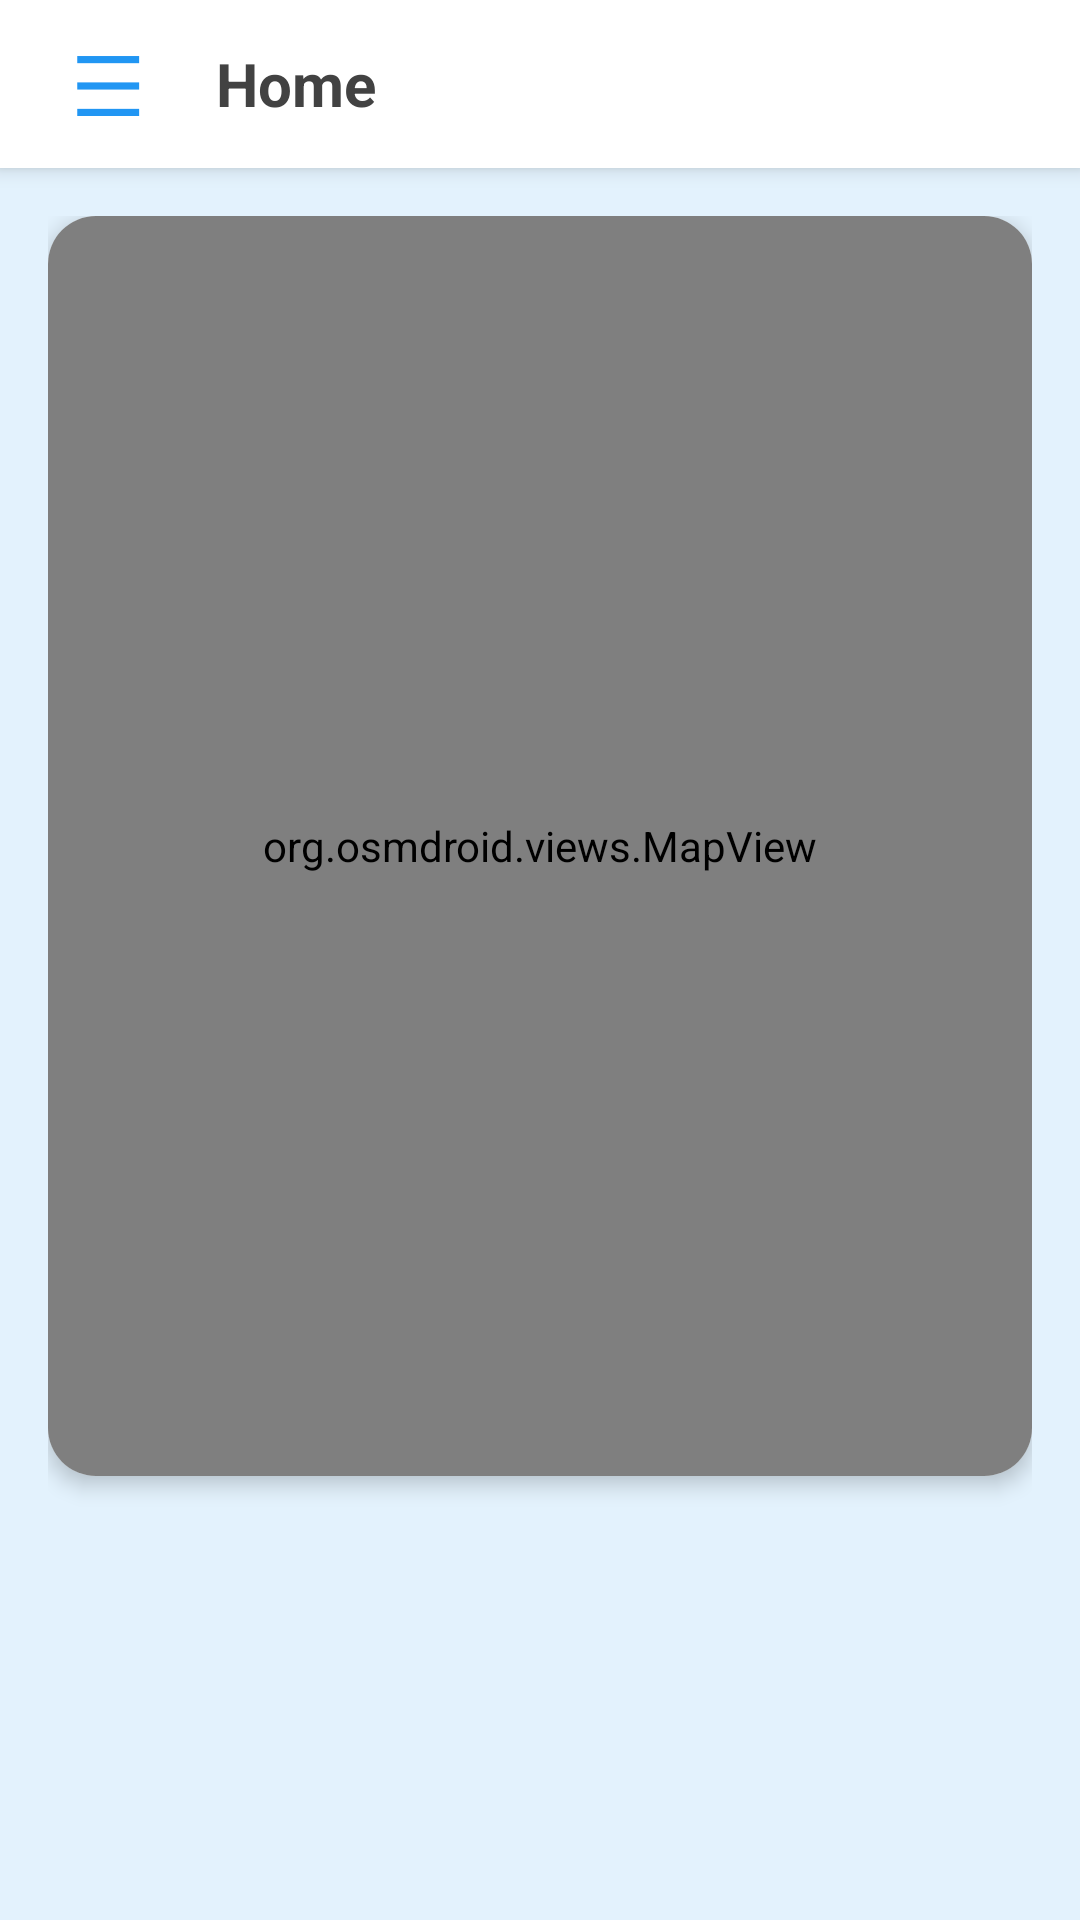

Reconstruct the res/layout file that produces this screen, plus the resources it refers to.
<!-- AndroidManifest.xml: application theme Theme.DeliveryGo -->
<!-- res/layout/activity_main.xml -->
<?xml version="1.0" encoding="utf-8"?>
<androidx.drawerlayout.widget.DrawerLayout
    xmlns:android="http://schemas.android.com/apk/res/android"
    xmlns:app="http://schemas.android.com/apk/res-auto"
    android:id="@+id/drawerLayout"
    android:layout_width="match_parent"
    android:layout_height="match_parent"
    android:fitsSystemWindows="true">

    <LinearLayout
        android:layout_width="match_parent"
        android:layout_height="match_parent"
        android:orientation="vertical"
        android:background="@color/light_blue">

        
        <LinearLayout
            android:layout_width="match_parent"
            android:layout_height="56dp"
            android:orientation="horizontal"
            android:gravity="center_vertical"
            android:background="@color/white"
            android:elevation="4dp"
            android:paddingStart="12dp"
            android:paddingEnd="12dp">

            <TextView
                android:id="@+id/menuButton"
                android:layout_width="48dp"
                android:layout_height="48dp"
                android:gravity="center"
                android:text="☰"
                android:textSize="28sp"
                android:textColor="@color/blue"
                android:contentDescription="@string/nav_open"
                android:clickable="true"
                android:focusable="true" />

            <TextView
                android:layout_width="wrap_content"
                android:layout_height="wrap_content"
                android:text="@string/home_title"
                android:textColor="@color/dark_gray"
                android:textSize="20sp"
                android:textStyle="bold"
                android:layout_marginStart="12dp" />

        </LinearLayout>

        <ScrollView
            android:layout_width="match_parent"
            android:layout_height="0dp"
            android:layout_weight="1"
            android:fillViewport="true">

            <LinearLayout
                android:layout_width="match_parent"
                android:layout_height="wrap_content"
                android:orientation="vertical"
                android:padding="16dp">

                
                <androidx.cardview.widget.CardView
                    android:layout_width="match_parent"
                    android:layout_height="420dp"
                    app:cardCornerRadius="16dp"
                    app:cardElevation="4dp">

                    <org.osmdroid.views.MapView
                        android:id="@+id/mapView"
                        android:layout_width="match_parent"
                        android:layout_height="match_parent" />

                </androidx.cardview.widget.CardView>

                
                <LinearLayout
                    android:id="@+id/deliveryPanel"
                    android:layout_width="match_parent"
                    android:layout_height="wrap_content"
                    android:orientation="vertical"
                    android:visibility="gone">

                    
                    <TextView
                        android:id="@+id/distanceText"
                        android:layout_width="match_parent"
                        android:layout_height="wrap_content"
                        android:layout_marginTop="16dp"
                        android:background="@color/white"
                        android:padding="14dp"
                        android:text="@string/distance_initial"
                        android:textColor="@color/black"
                        android:textSize="17sp"
                        android:drawableStart="@android:drawable/ic_menu_directions"
                        android:drawablePadding="10dp" />

                    
                    <TextView
                        android:id="@+id/durationText"
                        android:layout_width="match_parent"
                        android:layout_height="wrap_content"
                        android:layout_marginTop="8dp"
                        android:background="@color/white"
                        android:padding="14dp"
                        android:text="@string/duration_initial"
                        android:textColor="@color/black"
                        android:textSize="17sp"
                        android:drawableStart="@android:drawable/ic_lock_idle_alarm"
                        android:drawablePadding="10dp" />

                    
                    <TextView
                        android:id="@+id/statusText"
                        android:layout_width="match_parent"
                        android:layout_height="wrap_content"
                        android:layout_marginTop="8dp"
                        android:background="@color/white"
                        android:padding="14dp"
                        android:text="@string/status_waiting"
                        android:textColor="@color/blue"
                        android:textSize="17sp"
                        android:textStyle="bold"
                        android:gravity="center" />

                    
                    <TextView
                        android:id="@+id/orderText"
                        android:layout_width="match_parent"
                        android:layout_height="wrap_content"
                        android:layout_marginTop="8dp"
                        android:background="@color/white"
                        android:padding="14dp"
                        android:textColor="@color/dark_gray"
                        android:textSize="15sp" />

                    
                    <Button
                        android:id="@+id/finishButton"
                        android:layout_width="match_parent"
                        android:layout_height="56dp"
                        android:layout_marginTop="16dp"
                        android:backgroundTint="@color/red"
                        android:text="@string/finish_delivery"
                        android:textColor="@color/white"
                        android:textStyle="bold"
                        android:textSize="16sp" />

                </LinearLayout>

            </LinearLayout>
        </ScrollView>

    </LinearLayout>

    
    <LinearLayout
        android:layout_width="280dp"
        android:layout_height="match_parent"
        android:layout_gravity="start"
        android:background="@color/white"
        android:fitsSystemWindows="true"
        android:orientation="vertical">

        <com.google.android.material.navigation.NavigationView
            android:id="@+id/navView"
            android:layout_width="match_parent"
            android:layout_height="0dp"
            android:layout_weight="1"
            app:itemTextColor="@color/navigation_item_color"
            app:menu="@menu/menu_navigation" />

        <View
            android:layout_width="match_parent"
            android:layout_height="1dp"
            android:background="#1F000000" />

        <TextView
            android:id="@+id/logoutButton"
            android:layout_width="match_parent"
            android:layout_height="wrap_content"
            android:minHeight="56dp"
            android:background="?attr/selectableItemBackground"
            android:clickable="true"
            android:focusable="true"
            android:gravity="center_vertical"
            android:paddingStart="24dp"
            android:paddingEnd="24dp"
            android:text="@string/menu_logout"
            android:textColor="@color/red"
            android:textSize="16sp"
            android:textStyle="bold"
            android:drawableStart="@android:drawable/ic_lock_power_off"
            android:drawableTint="@color/red"
            android:drawablePadding="16dp" />

    </LinearLayout>

</androidx.drawerlayout.widget.DrawerLayout>
<!-- resources referenced by this layout -->
<resources>
  <color name="black">#FF000000</color>
  <color name="blue">#2196F3</color>
  <color name="dark_gray">#424242</color>
  <color name="light_blue">#E3F2FD</color>
  <color name="red">#F44336</color>
  <color name="white">#FFFFFFFF</color>
  <string name="distance_initial">Distance: 0 km</string>
  <string name="duration_initial">Duration: 0 min</string>
  <string name="finish_delivery">Finish delivery</string>
  <string name="home_title">Home</string>
  <string name="menu_logout">Logout</string>
  <string name="nav_open">Open menu</string>
  <string name="status_waiting">Waiting…</string>
  <style name="Theme.DeliveryGo" parent="Theme.MaterialComponents.DayNight.NoActionBar">
          <item name="colorPrimary">@color/purple_500</item>
          <item name="colorPrimaryVariant">@color/purple_700</item>
          <item name="colorOnPrimary">@color/white</item>
      </style>
  <color name="purple_500">#FF6200EE</color>
  <color name="purple_700">#FF3700B3</color>
</resources>
